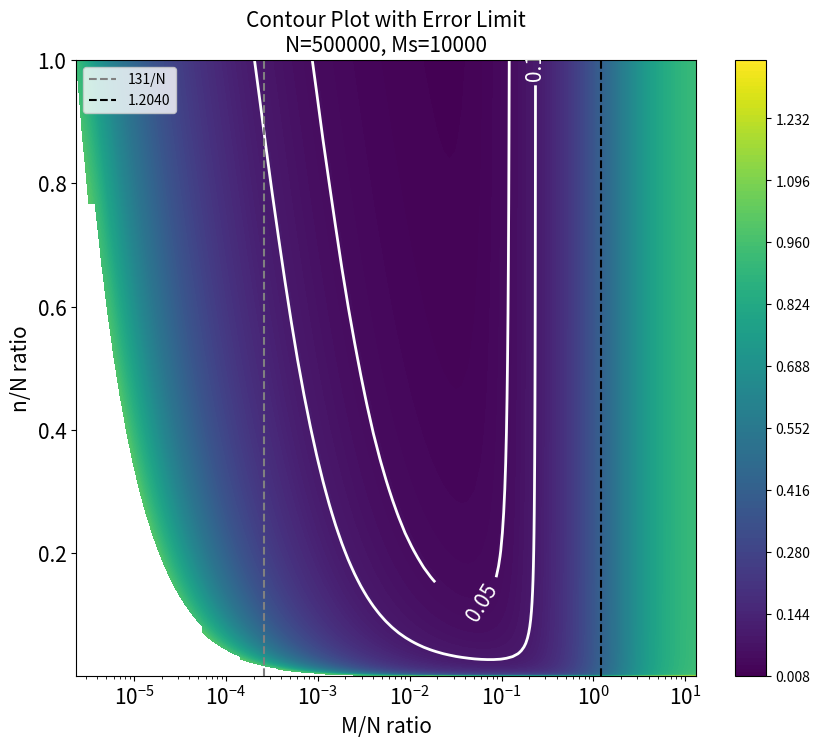

Here is the Python script that generated this plot:
# -*- coding: utf-8 -*-
"""
Created on Tue Dec 10 20:26:26 2024

@author: lihuan
"""

import csv
import numpy as np
import matplotlib.pyplot as plt
from scipy.interpolate import griddata
import math
from scipy.special import i0

N = 500000
Ms = 10000




error_limit =1

M_N_ratios = np.logspace(np.log10(1/N), np.log10(-math.log(1/N)), num=100)

n_values = np.logspace(np.log10(1), np.log10(N), num=100)

max_postive_beads = 0
Ms_postive_ratio = 1 - np.exp(-Ms/N)


results = []


for M_N_ratio in M_N_ratios:  
    C1 = (1-np.exp(-M_N_ratio)) / (1-np.exp(-Ms/N))
    

    C2 = M_N_ratio * N / Ms
    error = np.abs((C1 - C2) / C2)
    
    
    results.append([M_N_ratio, error])

    if error < error_limit:
        max_postive_beads = M_N_ratio * N
    else:
        break


with open('7_error.csv', 'w', newline='') as csvfile:
    writer = csv.writer(csvfile)
    writer.writerow(['M/N ratio', 'error'])  
    for result in results:
        writer.writerow(result)

print('CSV file has been written with the 7_error.csv.')



results = []

for M_N_ratio in M_N_ratios:
    postive_ratio = 1 - np.exp(-M_N_ratio)
    for n in n_values:
        
        M_mean = postive_ratio * n 
        M_std = np.sqrt(n * postive_ratio * (1 - postive_ratio) * (N - n) / (N - 1))
        
        
        
        
        Ms_mean = (1 - np.exp(-Ms/N)) * n
        Ms_std = np.sqrt(n * Ms_postive_ratio * (1-Ms_postive_ratio) * (N - n) / (N - 1))
        
        RSD = np.sqrt((M_std/M_mean)**2 + (Ms_std/Ms_mean)**2+M_mean**(-1)+Ms_mean**(-1))
        
        if RSD < error_limit:
            results.append((M_N_ratio, n / N, RSD))


csv_filename = '7_RSD.csv'
with open(csv_filename, mode='w', newline='') as file:
    writer = csv.writer(file)
    writer.writerow(['M_N_ratio', 'n / N', 'RSD'])
    writer.writerows(results)

print(f'Results written to {csv_filename}')




error ={}
with open('7_error.csv', 'r') as f:
    reader = csv.reader(f)
    next(reader)  
    for row in reader:
        error[row[0]] = row[1]


with open('7_RSD.csv', 'r') as f_in, \
     open('7_updated_sampling_results1.csv', 'w', newline='') as f_out:
    reader = csv.reader(f_in)
    writer = csv.writer(f_out)

    
    header = next(reader)
    header.append('error')
    writer.writerow(header)

    
    for row in reader:
        if row[0] in error:
            row.append(error[row[0]])
        else:
            row.append('N/A')
        writer.writerow(row)

print("File '7_updated_sampling_results.csv' has been created.")





error ={}
with open('7_error.csv', 'r') as f:
    reader = csv.reader(f)
    next(reader)  
    for row in reader:
        error[row[0]] = row[1]


with open('7_RSD.csv', 'r') as f_in, \
     open('7_updated_sampling_results.csv', 'w', newline='') as f_out:
    reader = csv.reader(f_in)
    writer = csv.writer(f_out)

    
    header = next(reader)
    header.append('error')
    header.append('sum_of_last_two_columns')
    writer.writerow(header)

    
    for row in reader:
        if row[0] in error:
            row.append(error[row[0]])
            
            
            
            
            
            sum_of_last_two = math.sqrt(float(row[-2])**2 + float(row[-1])**2) 
            
            
            
            
            
            
            row.append(sum_of_last_two)
        else:
            row.append('N/A')
            row.append('N/A')
        writer.writerow(row)

print("File '7_updated_sampling_results.csv' has been created.")


data = []
with open('7_updated_sampling_results.csv', 'r') as f:
    reader = csv.reader(f)
    next(reader)  
    for row in reader:
     try:
        x_value = float(row[0])
        y_value = float(row[1])
        z_value = float(row[4]) if row[4] != 'N/A' else np.nan  
        data.append([x_value, y_value, z_value])
     except ValueError:
        
        print(f"Skipping row due to conversion error: {row}")


data = np.array(data)


x = data[:, 0]
y = data[:, 1]
z = data[:, 2]


X, Y = np.meshgrid(np.unique(x), np.unique(y))


Z = griddata((x, y), z, (X, Y), method='linear')




plt.figure(figsize=(10, 8))
CSF = plt.contourf(X, Y, Z, 200, cmap='viridis')  
plt.colorbar(CSF)


CS = plt.contour(X, Y, Z, levels=[0.05,0.1], colors='white', linewidths=2, fontsize=15)  
plt.clabel(CS, inline=True, fontsize=15, fmt='%1.2f')  

plt.xlabel('M/N ratio', fontsize=15)
plt.ylabel('n/N ratio', fontsize=15)
plt.title(f'Contour Plot with Error Limit\nN={N}, Ms={Ms}', fontsize=15)
plt.xscale('log')



plt.axvline(x=131/N, color='gray', linestyle='--', label='131/N')
plt.axvline(x=1.2040, color='black', linestyle='--', label='1.2040')
# plt.axvline(x=0.2071, color='yellow', linestyle='--', label='0.2071')


dpi_value = 600
plt.legend()
plt.xticks(fontsize=15)
plt.yticks(fontsize=15)
plt.savefig('图十三总误差图.png', dpi=dpi_value)  


plt.show()
